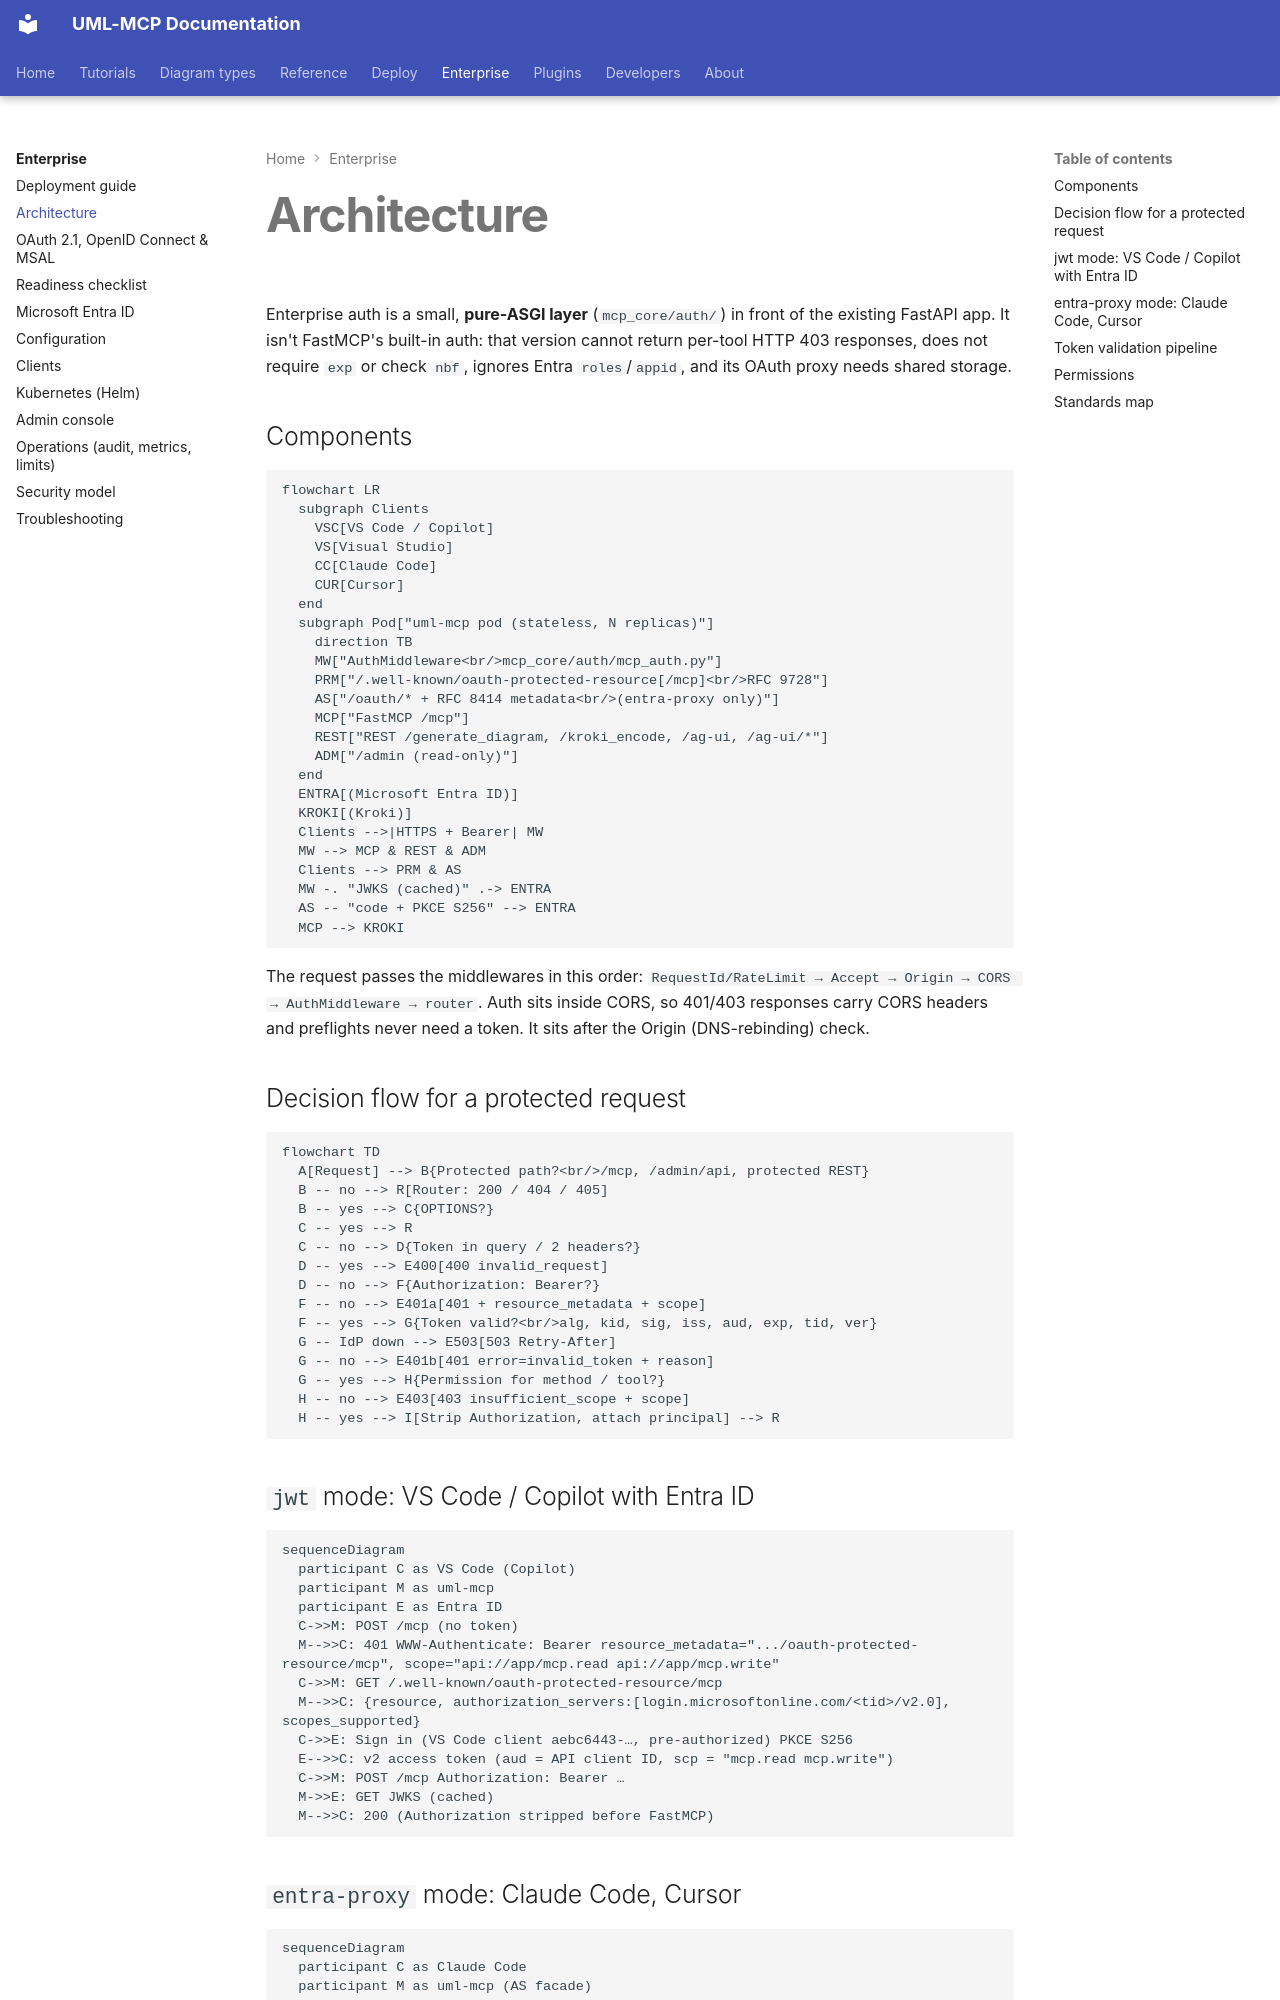

repository: antoinebou12/uml-mcp · page: enterprise/architecture/index.html · generator: mkdocs

---
title: Enterprise auth architecture
description: "How UML-MCP validates tokens, separates 401/403/404, publishes RFC 9728 metadata and brokers Entra ID sign-in statelessly."
---

# Architecture

Enterprise auth is a small, **pure-ASGI layer** (`mcp_core/auth/`) in front of the
existing FastAPI app. It isn't FastMCP's built-in auth: that version cannot return
per-tool HTTP 403 responses, does not require `exp` or check `nbf`, ignores Entra
`roles`/`appid`, and its OAuth proxy needs shared storage.

## Components

```mermaid
flowchart LR
  subgraph Clients
    VSC[VS Code / Copilot]
    VS[Visual Studio]
    CC[Claude Code]
    CUR[Cursor]
  end
  subgraph Pod["uml-mcp pod (stateless, N replicas)"]
    direction TB
    MW["AuthMiddleware<br/>mcp_core/auth/mcp_auth.py"]
    PRM["/.well-known/oauth-protected-resource[/mcp]<br/>RFC 9728"]
    AS["/oauth/* + RFC 8414 metadata<br/>(entra-proxy only)"]
    MCP["FastMCP /mcp"]
    REST["REST /generate_diagram, /kroki_encode, /ag-ui, /ag-ui/*"]
    ADM["/admin (read-only)"]
  end
  ENTRA[(Microsoft Entra ID)]
  KROKI[(Kroki)]
  Clients -->|HTTPS + Bearer| MW
  MW --> MCP & REST & ADM
  Clients --> PRM & AS
  MW -. "JWKS (cached)" .-> ENTRA
  AS -- "code + PKCE S256" --> ENTRA
  MCP --> KROKI
```

The request passes the middlewares in this order:
`RequestId/RateLimit → Accept → Origin → CORS → AuthMiddleware → router`.
Auth sits inside CORS, so 401/403 responses carry CORS headers and preflights never
need a token. It sits after the Origin (DNS-rebinding) check.

## Decision flow for a protected request

```mermaid
flowchart TD
  A[Request] --> B{Protected path?<br/>/mcp, /admin/api, protected REST}
  B -- no --> R[Router: 200 / 404 / 405]
  B -- yes --> C{OPTIONS?}
  C -- yes --> R
  C -- no --> D{Token in query / 2 headers?}
  D -- yes --> E400[400 invalid_request]
  D -- no --> F{Authorization: Bearer?}
  F -- no --> E401a[401 + resource_metadata + scope]
  F -- yes --> G{Token valid?<br/>alg, kid, sig, iss, aud, exp, tid, ver}
  G -- IdP down --> E503[503 Retry-After]
  G -- no --> E401b[401 error=invalid_token + reason]
  G -- yes --> H{Permission for method / tool?}
  H -- no --> E403[403 insufficient_scope + scope]
  H -- yes --> I[Strip Authorization, attach principal] --> R
```

## `jwt` mode: VS Code / Copilot with Entra ID

```mermaid
sequenceDiagram
  participant C as VS Code (Copilot)
  participant M as uml-mcp
  participant E as Entra ID
  C->>M: POST /mcp (no token)
  M-->>C: 401 WWW-Authenticate: Bearer resource_metadata=".../oauth-protected-resource/mcp", scope="api://app/mcp.read api://app/mcp.write"
  C->>M: GET /.well-known/oauth-protected-resource/mcp
  M-->>C: {resource, authorization_servers:[login.microsoftonline.com/<tid>/v2.0], scopes_supported}
  C->>E: Sign in (VS Code client aebc6443-…, pre-authorized) PKCE S256
  E-->>C: v2 access token (aud = API client ID, scp = "mcp.read mcp.write")
  C->>M: POST /mcp Authorization: Bearer …
  M->>E: GET JWKS (cached)
  M-->>C: 200 (Authorization stripped before FastMCP)
```
